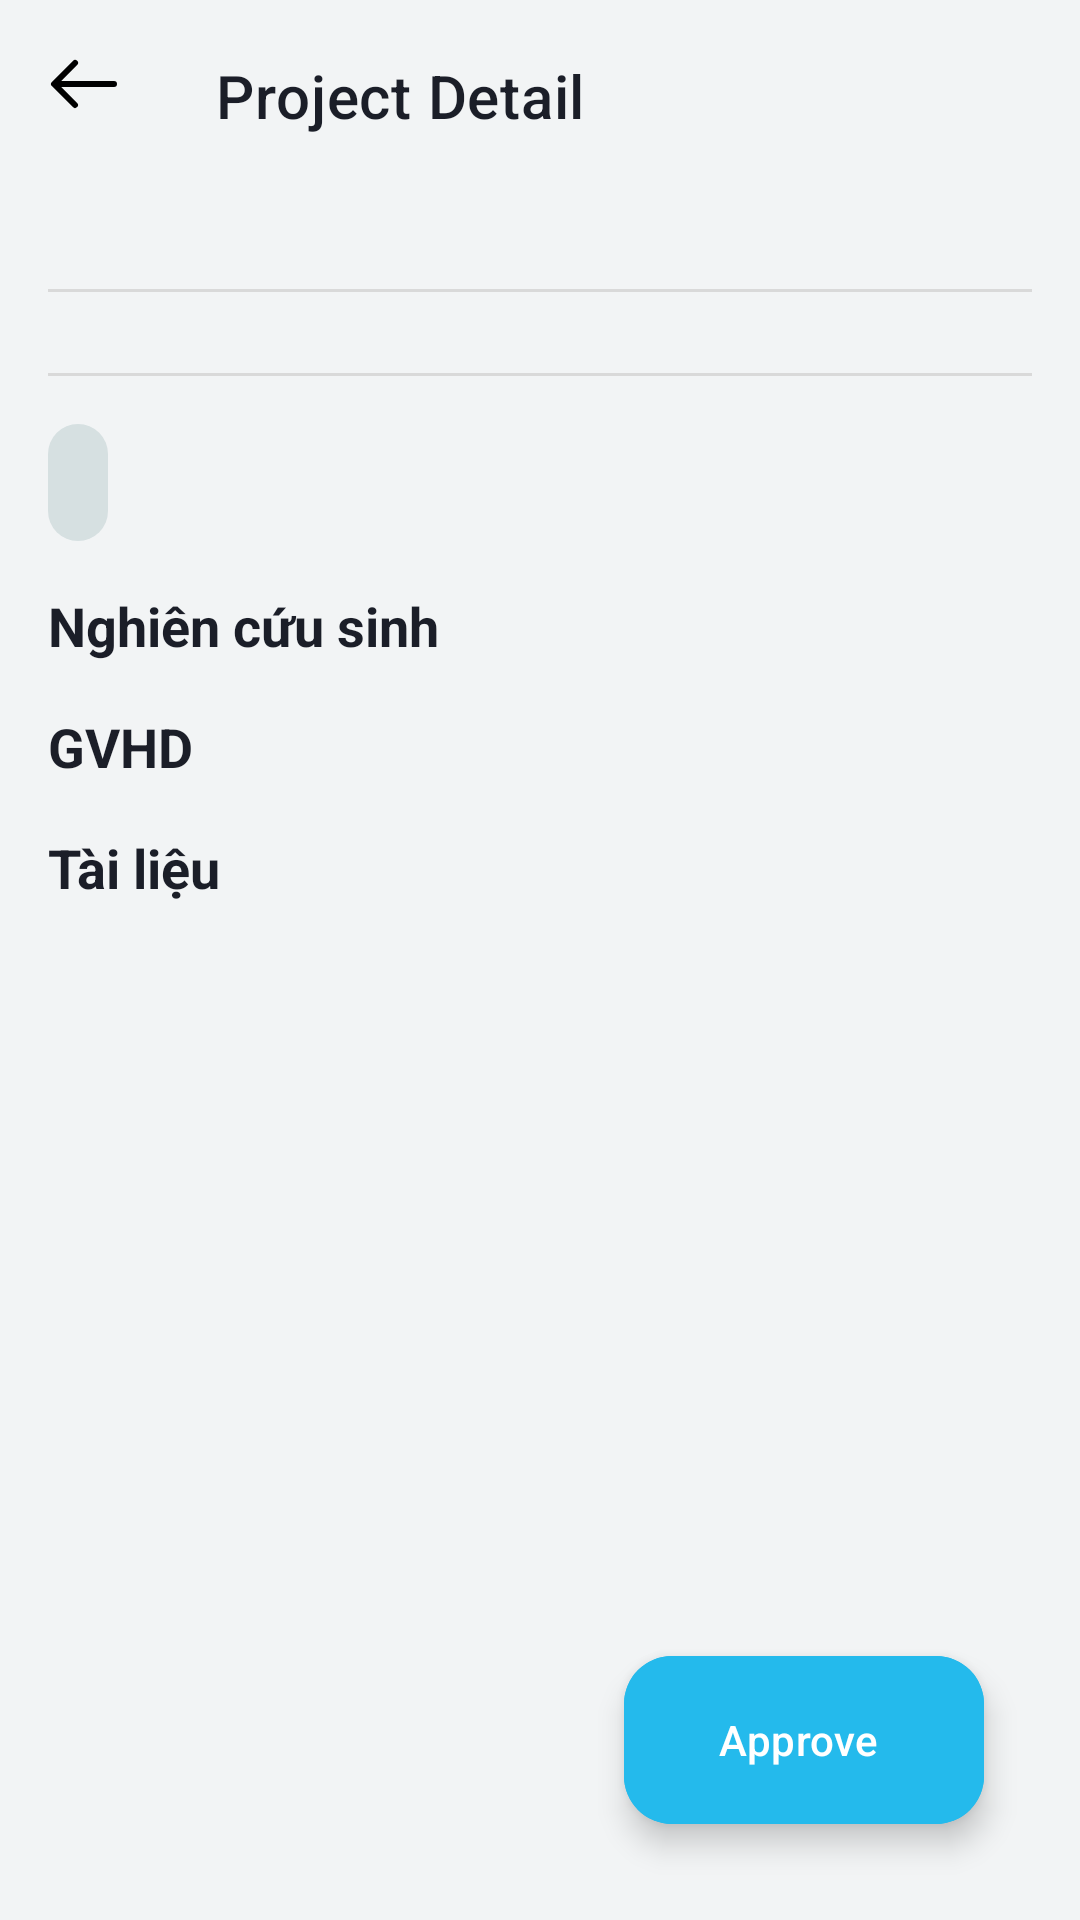

The Android layout XML behind this screen, and the referenced resources:
<!-- AndroidManifest.xml: application theme Theme.Androidtemplate -->
<!-- res/layout/fragment_project_detail.xml -->
<?xml version="1.0" encoding="utf-8"?>
<androidx.coordinatorlayout.widget.CoordinatorLayout xmlns:android="http://schemas.android.com/apk/res/android"
    xmlns:app="http://schemas.android.com/apk/res-auto"
    xmlns:tools="http://schemas.android.com/tools"
    android:layout_width="match_parent"
    android:layout_height="match_parent"
    android:background="@color/background"
    >

    <com.google.android.material.appbar.AppBarLayout
        android:id="@+id/appBarLayout"
        android:layout_width="match_parent"
        android:layout_height="wrap_content">

        <com.google.android.material.appbar.MaterialToolbar
            android:id="@+id/topAppBar"
            style="@style/Theme.Androidtemplate.TopAppBar"
            android:layout_width="match_parent"
            android:layout_height="?attr/actionBarSize"
            app:navigationIcon="@drawable/ic_back"
            app:title="Project Detail" />

    </com.google.android.material.appbar.AppBarLayout>

    <RelativeLayout
        android:layout_width="match_parent"
        android:layout_height="match_parent"
        android:id="@+id/containerHasData"
        app:layout_behavior="@string/appbar_scrolling_view_behavior"
        >

        <com.google.android.material.floatingactionbutton.ExtendedFloatingActionButton
            android:id="@+id/fab"
            android:layout_width="wrap_content"
            android:layout_height="wrap_content"
            android:layout_alignParentBottom="true"
            android:layout_alignParentEnd="true"
            android:layout_marginBottom="@dimen/dp_32"
            android:layout_marginEnd="@dimen/dp_32"
            tools:text="Approve"
            android:text="Approve"
            app:icon="@drawable/ic_add"
            android:backgroundTint="@color/primary"
            android:textColor="@color/white"
            app:iconTint="@color/white"
            android:layout_gravity="bottom|right"
            />

        <androidx.core.widget.NestedScrollView
            android:layout_width="match_parent"
            android:layout_height="match_parent"
            >

            <androidx.constraintlayout.widget.ConstraintLayout
                android:layout_width="match_parent"
                android:layout_height="match_parent"
                android:layout_marginStart="@dimen/dp_16"
                android:layout_marginEnd="@dimen/dp_16"
                android:visibility="visible">

                
                <TextView
                    android:id="@+id/textTitle"
                    android:layout_width="match_parent"
                    android:layout_height="wrap_content"
                    android:ellipsize="end"
                    android:maxLines="3"
                    android:textSize="@dimen/sp_16"
                    android:textStyle="bold"
                    app:layout_constraintTop_toTopOf="parent"
                    tools:text="@string/text_long_holder" />

                <View
                    android:id="@+id/divider1"
                    android:layout_width="match_parent"
                    android:layout_height="@dimen/dp_1"
                    android:layout_marginTop="@dimen/dp_8"
                    android:background="@color/divider"
                    app:layout_constraintTop_toBottomOf="@+id/textTitle" />

                <TextView
                    android:id="@+id/textDescription"
                    android:layout_width="match_parent"
                    android:layout_height="wrap_content"
                    app:layout_constraintTop_toBottomOf="@id/divider1"
                    tools:text="@string/text_long_holder" />

                <View
                    android:id="@+id/divider2"
                    android:layout_width="match_parent"
                    android:layout_height="@dimen/dp_1"
                    android:layout_marginTop="@dimen/dp_8"
                    android:background="@color/divider"
                    app:layout_constraintTop_toBottomOf="@+id/textDescription" />

                <TextView
                    android:id="@+id/textStatusTag"
                    android:layout_width="wrap_content"
                    android:layout_height="wrap_content"
                    android:layout_marginTop="@dimen/dp_16"
                    android:background="@drawable/bg_status_propose"
                    android:padding="@dimen/dp_10"
                    android:textStyle="bold"
                    app:layout_constraintStart_toStartOf="parent"
                    app:layout_constraintTop_toBottomOf="@id/divider2"
                    tools:text="Under Review" />

                <TextView
                    android:id="@+id/textResearcherLabel"
                    android:layout_width="wrap_content"
                    android:layout_height="wrap_content"
                    android:layout_marginTop="@dimen/dp_16"
                    android:text="Nghiên cứu sinh"
                    android:textSize="@dimen/sp_16"
                    android:textStyle="bold"
                    app:layout_constraintStart_toStartOf="parent"
                    app:layout_constraintTop_toBottomOf="@id/textStatusTag" />

                <ListView
                    android:id="@+id/listResearcher"
                    android:layout_width="match_parent"
                    android:layout_height="wrap_content"
                    android:layout_marginStart="@dimen/dp_32"
                    app:layout_constraintTop_toBottomOf="@id/textResearcherLabel"
                    tools:itemCount="3" />

                <TextView
                    android:id="@+id/textSupervisorLabel"
                    android:layout_width="wrap_content"
                    android:layout_height="wrap_content"
                    android:layout_marginTop="@dimen/dp_16"
                    android:text="GVHD"
                    android:textSize="@dimen/sp_16"
                    android:textStyle="bold"
                    app:layout_constraintStart_toStartOf="parent"
                    app:layout_constraintTop_toBottomOf="@id/listResearcher" />

                <ListView
                    android:id="@+id/listSupervisor"
                    android:layout_width="match_parent"
                    android:layout_height="wrap_content"
                    android:layout_marginStart="@dimen/dp_32"
                    app:layout_constraintTop_toBottomOf="@id/textSupervisorLabel"
                    tools:itemCount="3" />

                <TextView
                    android:id="@+id/textDocumentLabel"
                    android:layout_width="wrap_content"
                    android:layout_height="wrap_content"
                    android:layout_marginTop="@dimen/dp_16"
                    android:text="Tài liệu"
                    android:textSize="@dimen/sp_16"
                    android:textStyle="bold"
                    app:layout_constraintStart_toStartOf="parent"
                    app:layout_constraintTop_toBottomOf="@id/listSupervisor" />

                <androidx.recyclerview.widget.RecyclerView
                    android:id="@+id/listDocument"
                    android:layout_width="match_parent"
                    android:layout_height="wrap_content"
                    app:layout_constraintTop_toBottomOf="@id/textDocumentLabel"
                    tools:itemCount="3"
                    tools:listitem="@layout/item_document_no_background" />

            </androidx.constraintlayout.widget.ConstraintLayout>

        </androidx.core.widget.NestedScrollView>

    </RelativeLayout>


</androidx.coordinatorlayout.widget.CoordinatorLayout>
<!-- res/layout/item_document_no_background.xml (included above) -->
<?xml version="1.0" encoding="utf-8"?>
<TextView xmlns:android="http://schemas.android.com/apk/res/android"
    xmlns:tools="http://schemas.android.com/tools"
    android:id="@+id/textFileName"
    android:layout_width="match_parent"
    android:layout_height="wrap_content"
    android:layout_marginStart="@dimen/dp_32"
    android:clickable="true"
    android:focusable="true"
    android:textSize="@dimen/sp_16"
    android:textStyle="bold"
    tools:text="file_proposal.pdf" />
<!-- resources referenced by this layout -->
<resources>
  <color name="background">#F2F4F5</color>
  <color name="divider">#D9D9D9</color>
  <color name="primary">#24BAEC</color>
  <color name="white">#FFFFFFFF</color>
  <dimen name="dp_1">1.00dp</dimen>
  <dimen name="dp_10">10.00dp</dimen>
  <dimen name="dp_16">16.00dp</dimen>
  <dimen name="dp_32">32.00dp</dimen>
  <dimen name="dp_8">8.00dp</dimen>
  <dimen name="sp_16">18.00sp</dimen>
  <!-- drawable bg_status_propose (drawable) -->
  <?xml version="1.0" encoding="utf-8"?>
  <shape xmlns:android="http://schemas.android.com/apk/res/android" android:shape="rectangle">
      <corners android:radius="@dimen/dp_16"/>
      <solid android:color="@color/propose_tag"/>
  </shape>
  <!-- drawable ic_back (drawable) -->
  <vector xmlns:android="http://schemas.android.com/apk/res/android" android:height="24dp" android:viewportHeight="24" android:viewportWidth="24" android:width="24dp">
        
      <path android:fillColor="#FF000000" android:pathData="m22,11h-17.586l5.293,-5.293a1,1 0,1 0,-1.414 -1.414l-7,7a1,1 0,0 0,0 1.414l7,7a1,1 0,0 0,1.414 -1.414l-5.293,-5.293h17.586a1,1 0,0 0,0 -2z"/>
      
  </vector>
  <string name="text_long_holder">Lorem ipsum dolor sit amet, consectetur adipiscing elit, sed do eiusmod tempor incididunt ut labore et dolore magna aliqua. Ut enim ad minim veniam, quis nostrud exercitation ullamco laboris nisi ut aliquip ex ea commodo consequat. Duis aute irure dolor in reprehenderit in voluptate velit esse cillum dolore eu fugiat nulla pariatur. Excepteur sint occaecat cupidatat non proident, sunt in culpa qui officia deserunt mollit anim id est laborum.</string>
  <style name="Theme.Androidtemplate.TopAppBar" parent="@style/Widget.MaterialComponents.Toolbar.Primary">
          <item name="android:background">#F2F4F5</item>
          <item name="titleTextColor">@color/text_dark_color</item>
      </style>
  <style name="Theme.Androidtemplate" parent="Base.Theme.Androidtemplate" />
  <color name="propose_tag">#D6E0E1</color>
  <color name="text_dark_color">#1B1E28</color>
  <style name="Base.Theme.Androidtemplate" parent="Theme.Material3.DayNight.NoActionBar">
          
          <item name="colorPrimary">@color/blue_dark</item>
          <item name="colorPrimaryVariant">@color/purple_700</item>
          <item name="colorOnPrimary">@color/white</item>
          
          <item name="colorSecondary">@color/teal_200</item>
          <item name="colorSecondaryVariant">@color/teal_700</item>
          <item name="colorOnSecondary">@color/black</item>
          <item name="background">@color/background</item>
          <item name="android:colorBackground">@color/background</item>
          <item name="backgroundColor">@color/background</item>
          <item name="android:textColor">@color/text_dark_color</item>
  
          <item name="android:windowDrawsSystemBarBackgrounds">true</item>
          <item name="android:windowTranslucentStatus">false</item>
          <item name="android:statusBarColor">#00000000</item>
      </style>
  <color name="blue_dark">#2196F3</color>
  <color name="purple_700">#FF3700B3</color>
  <color name="teal_200">#FF03DAC5</color>
  <color name="teal_700">#FF018786</color>
  <color name="black">#FF000000</color>
</resources>
